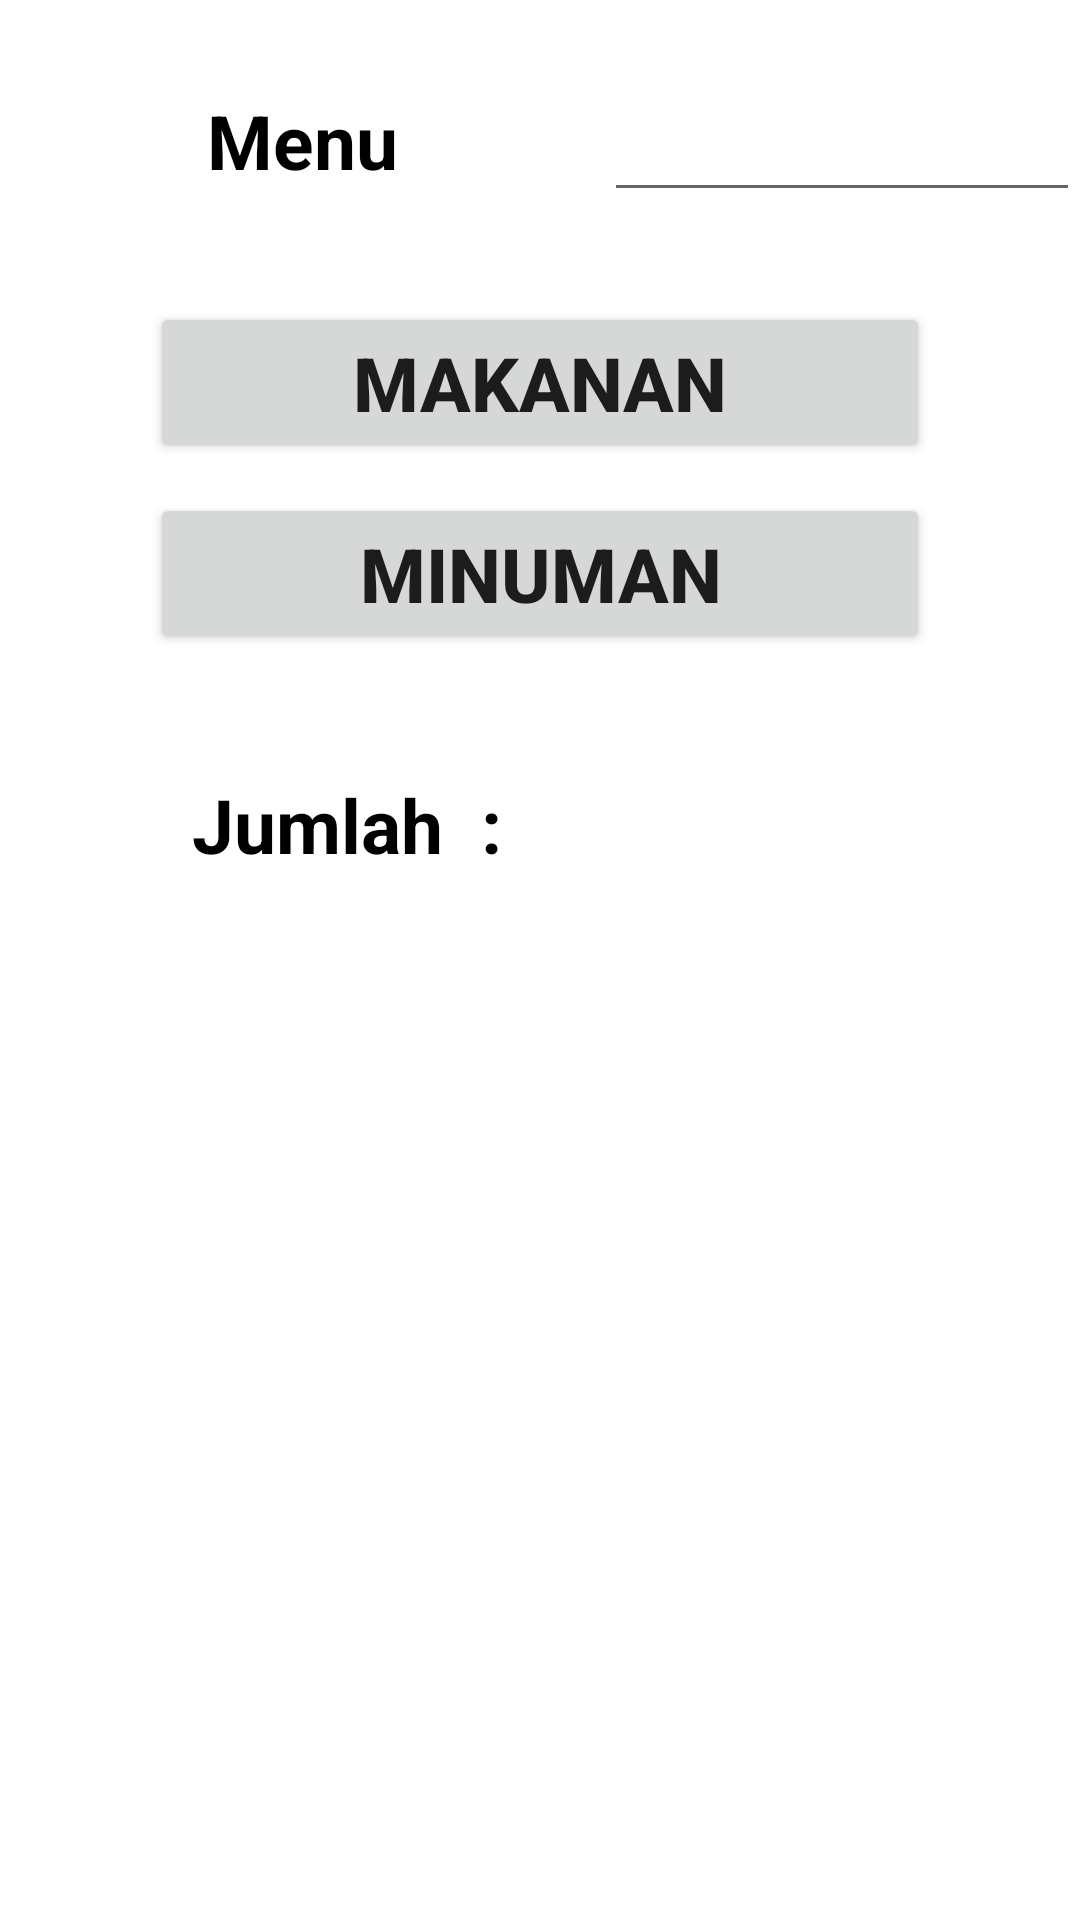

Here is an Android app screen rendered from its layout file. Give the layout XML and the strings, colors and styles it references.
<!-- AndroidManifest.xml: application theme Theme.PAPB_tugas3 -->
<!-- res/layout/activity_main.xml -->
<?xml version="1.0" encoding="utf-8"?>
<LinearLayout xmlns:android="http://schemas.android.com/apk/res/android"
    xmlns:app="http://schemas.android.com/apk/res-auto"
    xmlns:tools="http://schemas.android.com/tools"
    android:layout_width="match_parent"
    android:layout_height="match_parent"
    tools:context=".MainActivity"
    android:orientation="vertical">

    <LinearLayout
        android:layout_width="match_parent"
        android:layout_height="wrap_content"
        android:orientation="horizontal">

        <TextView
            android:layout_width="wrap_content"
            android:layout_height="wrap_content"
            android:layout_marginTop="20dp"
            android:layout_weight="1"
            android:text="Menu"
            android:textAlignment="center"
            android:textColor="@color/black"
            android:textSize="25sp"
            android:textStyle="bold"
            />

        <EditText
            android:layout_width="wrap_content"
            android:layout_height="wrap_content"
            android:id="@+id/menu"
            android:layout_marginTop="20dp"
            android:textSize="25sp"
            android:layout_weight="1"
            />

    </LinearLayout>

    <Button
        android:layout_width="match_parent"
        android:layout_height="wrap_content"
        android:id="@+id/btnMakanan"
        android:layout_marginRight="50dp"
        android:layout_marginLeft="50dp"
        android:layout_marginTop="30dp"
        android:text="MAKANAN"
        android:textSize="25sp"
        android:textStyle="bold"
        />

    <Button
        android:layout_width="match_parent"
        android:layout_height="wrap_content"
        android:id="@+id/btnMinuman"
        android:layout_marginRight="50dp"
        android:layout_marginLeft="50dp"
        android:layout_marginTop="10dp"
        android:text="MINUMAN"
        android:textSize="25sp"
        android:textStyle="bold"
        />


    <LinearLayout
        android:layout_width="match_parent"
        android:layout_height="wrap_content"
        android:orientation="horizontal"
        android:layout_marginTop="20dp">

        <TextView
            android:layout_width="wrap_content"
            android:layout_height="wrap_content"
            android:layout_marginTop="20dp"
            android:layout_weight="1"
            android:text="Jumlah  :"
            android:textAlignment="center"
            android:textColor="@color/black"
            android:textSize="25sp"
            android:textStyle="bold"
            />

        <TextView
            android:layout_width="wrap_content"
            android:layout_height="wrap_content"
            android:id="@+id/jumlahPesanan"
            android:layout_marginTop="20dp"
            android:textSize="25sp"
            android:layout_weight="1"
            />

    </LinearLayout>

</LinearLayout>
<!-- resources referenced by this layout -->
<resources>
  <style name="Theme.PAPB_tugas3" parent="Theme.MaterialComponents.DayNight.DarkActionBar">
          
          <item name="colorPrimary">@color/purple_500</item>
          <item name="colorPrimaryVariant">@color/purple_700</item>
          <item name="colorOnPrimary">@color/white</item>
          
          <item name="colorSecondary">@color/teal_200</item>
          <item name="colorSecondaryVariant">@color/teal_700</item>
          <item name="colorOnSecondary">@color/black</item>
          
          <item name="android:statusBarColor" tools:targetApi="l">?attr/colorPrimaryVariant</item>
          
      </style>
  <!-- not gathered from this repository: default colours our renderer supplied (Android Studio template values) -->
  <color name="purple_500">#FF6200EE</color>
  <color name="purple_700">#FF3700B3</color>
  <color name="teal_200">#FF03DAC5</color>
  <color name="teal_700">#FF018786</color>
  <color name="black">#FF000000</color>
  <color name="white">#FFFFFFFF</color>
</resources>
